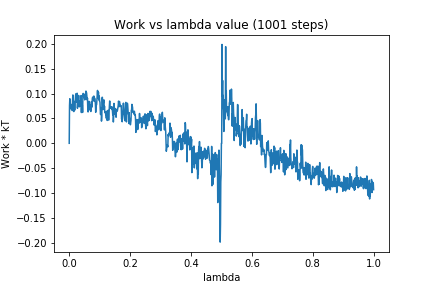

The data file committed next to this chart (first rows):
0, 0.0
1, 0.07557
2, 0.08971
3, 0.08011
4, 0.0781
5, 0.07285
6, 0.06901
7, 0.07083
8, 0.07412
9, 0.07841
10, 0.06581
11, 0.08678
12, 0.09738
13, 0.09259
14, 0.07735
15, 0.06385
16, 0.07871
17, 0.08413
18, 0.06665
19, 0.08191
20, 0.08687
21, 0.09686
22, 0.09967
23, 0.08277
24, 0.0977
25, 0.0883
26, 0.1008
27, 0.07046
28, 0.07885
29, 0.08986
30, 0.08036
31, 0.09636
32, 0.07414
33, 0.08493
34, 0.07361
35, 0.0778
36, 0.08183
37, 0.07556
38, 0.07498
39, 0.09614
40, 0.06194
41, 0.08329
42, 0.06469
43, 0.07738
44, 0.06217
45, 0.09836
46, 0.1004
47, 0.09518
48, 0.09212
49, 0.09721
50, 0.09548
51, 0.08735
52, 0.09886
53, 0.09978
54, 0.08971
55, 0.1051
56, 0.1019
57, 0.1018
58, 0.09465
59, 0.08743
60, 0.09087
... 940 more rows
